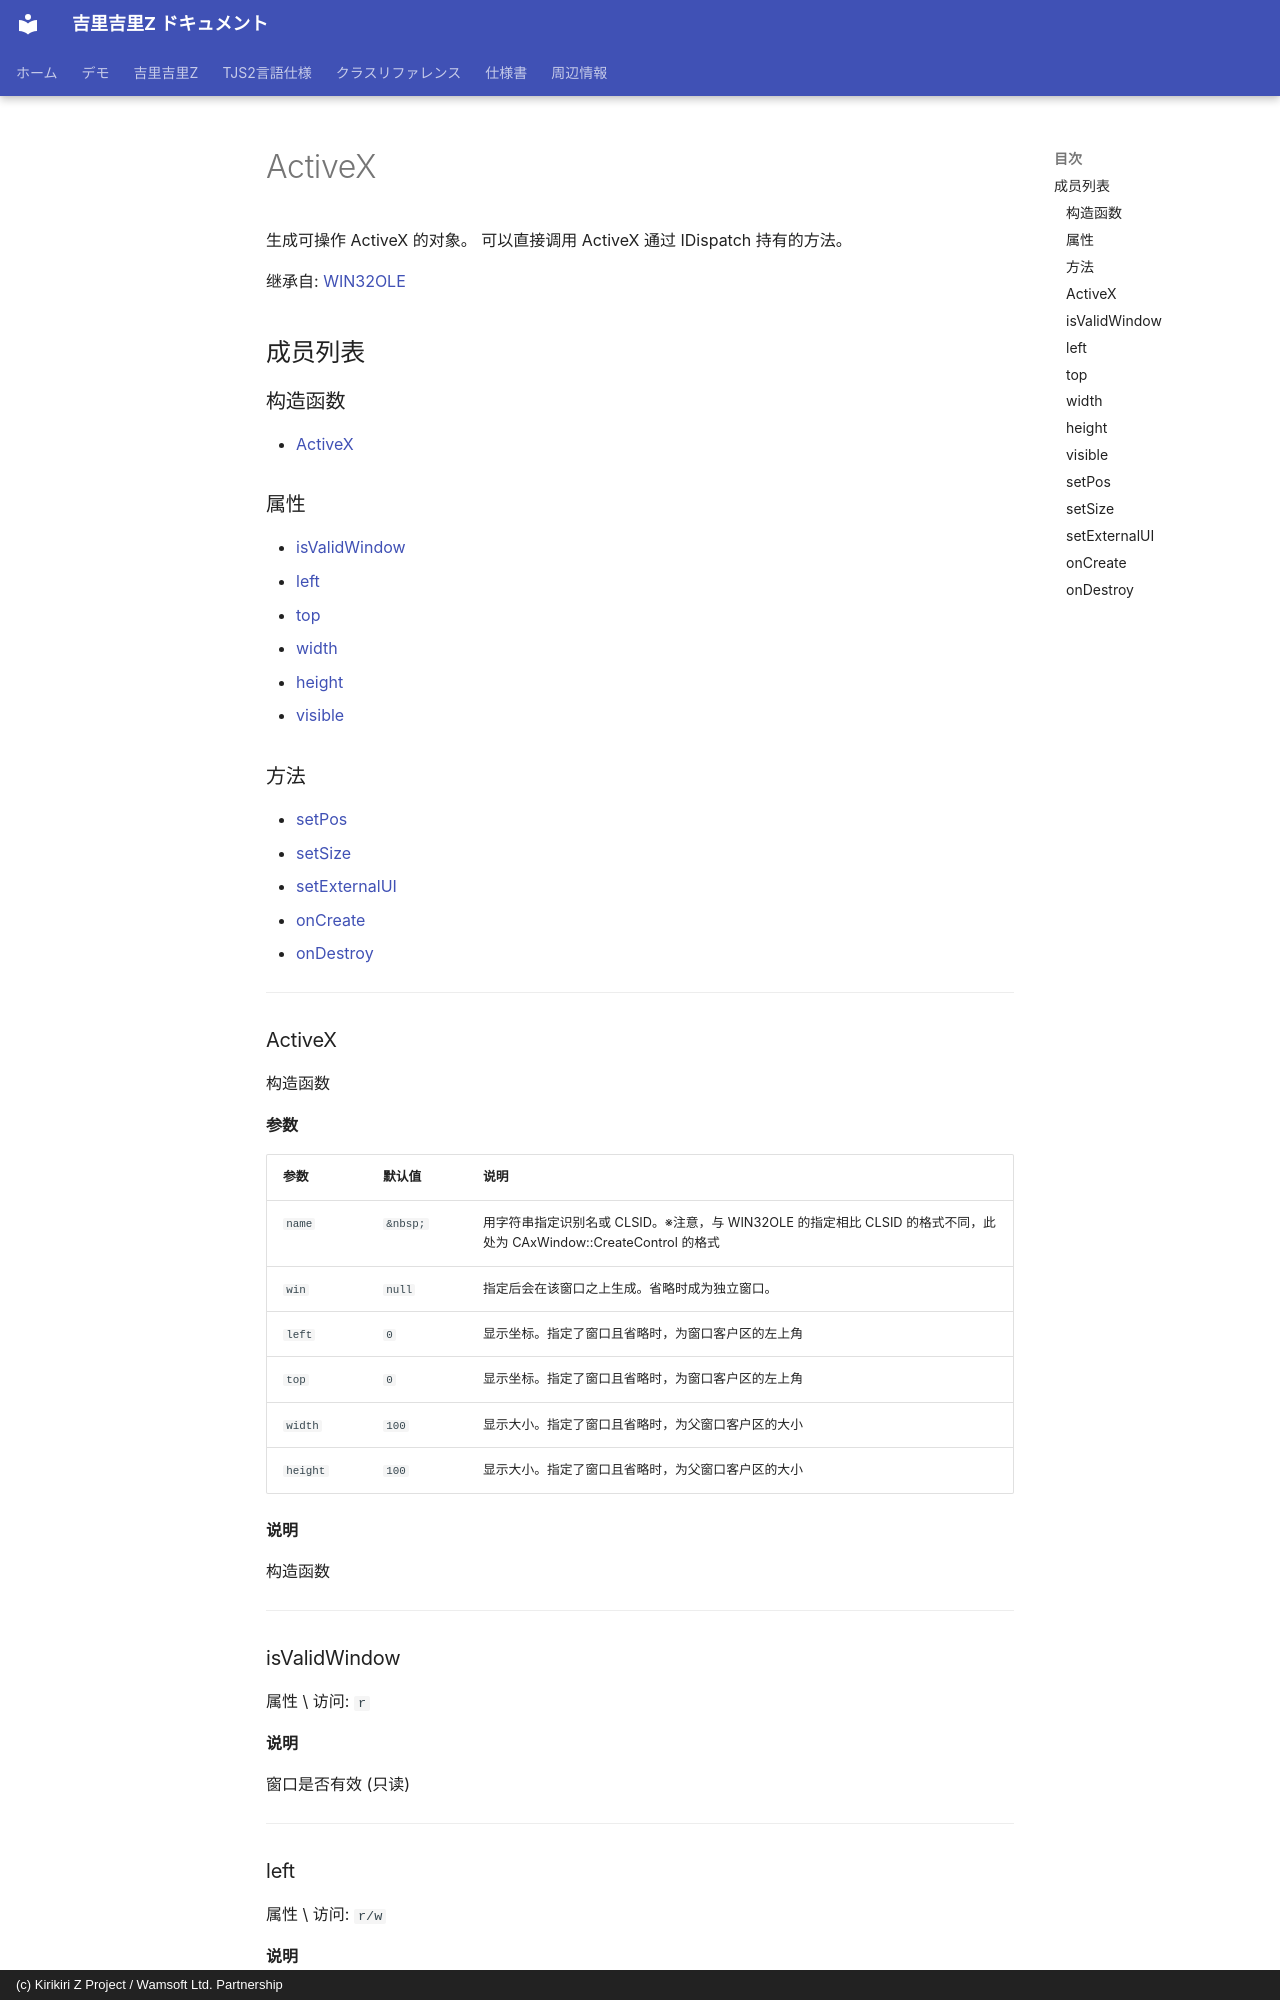

repository: AetherKiri/krkrz_dev · page: zh/reference/ActiveX/index.html · generator: mkdocs · copyright: (c) Kirikiri Z Project / Wamsoft Ltd. Partnership

# ActiveX

生成可操作 ActiveX 的对象。
可以直接调用 ActiveX 通过 IDispatch 持有的方法。

继承自: [WIN32OLE](WIN32OLE.md)

## 成员列表

### 构造函数

- [ActiveX](#activex)

### 属性

- [isValidWindow](#isvalidwindow)
- [left](#left)
- [top](#top)
- [width](#width)
- [height](#height)
- [visible](#visible)

### 方法

- [setPos](#setpos)
- [setSize](#setsize)
- [setExternalUI](#setexternalui)
- [onCreate](#oncreate)
- [onDestroy](#ondestroy)

---
